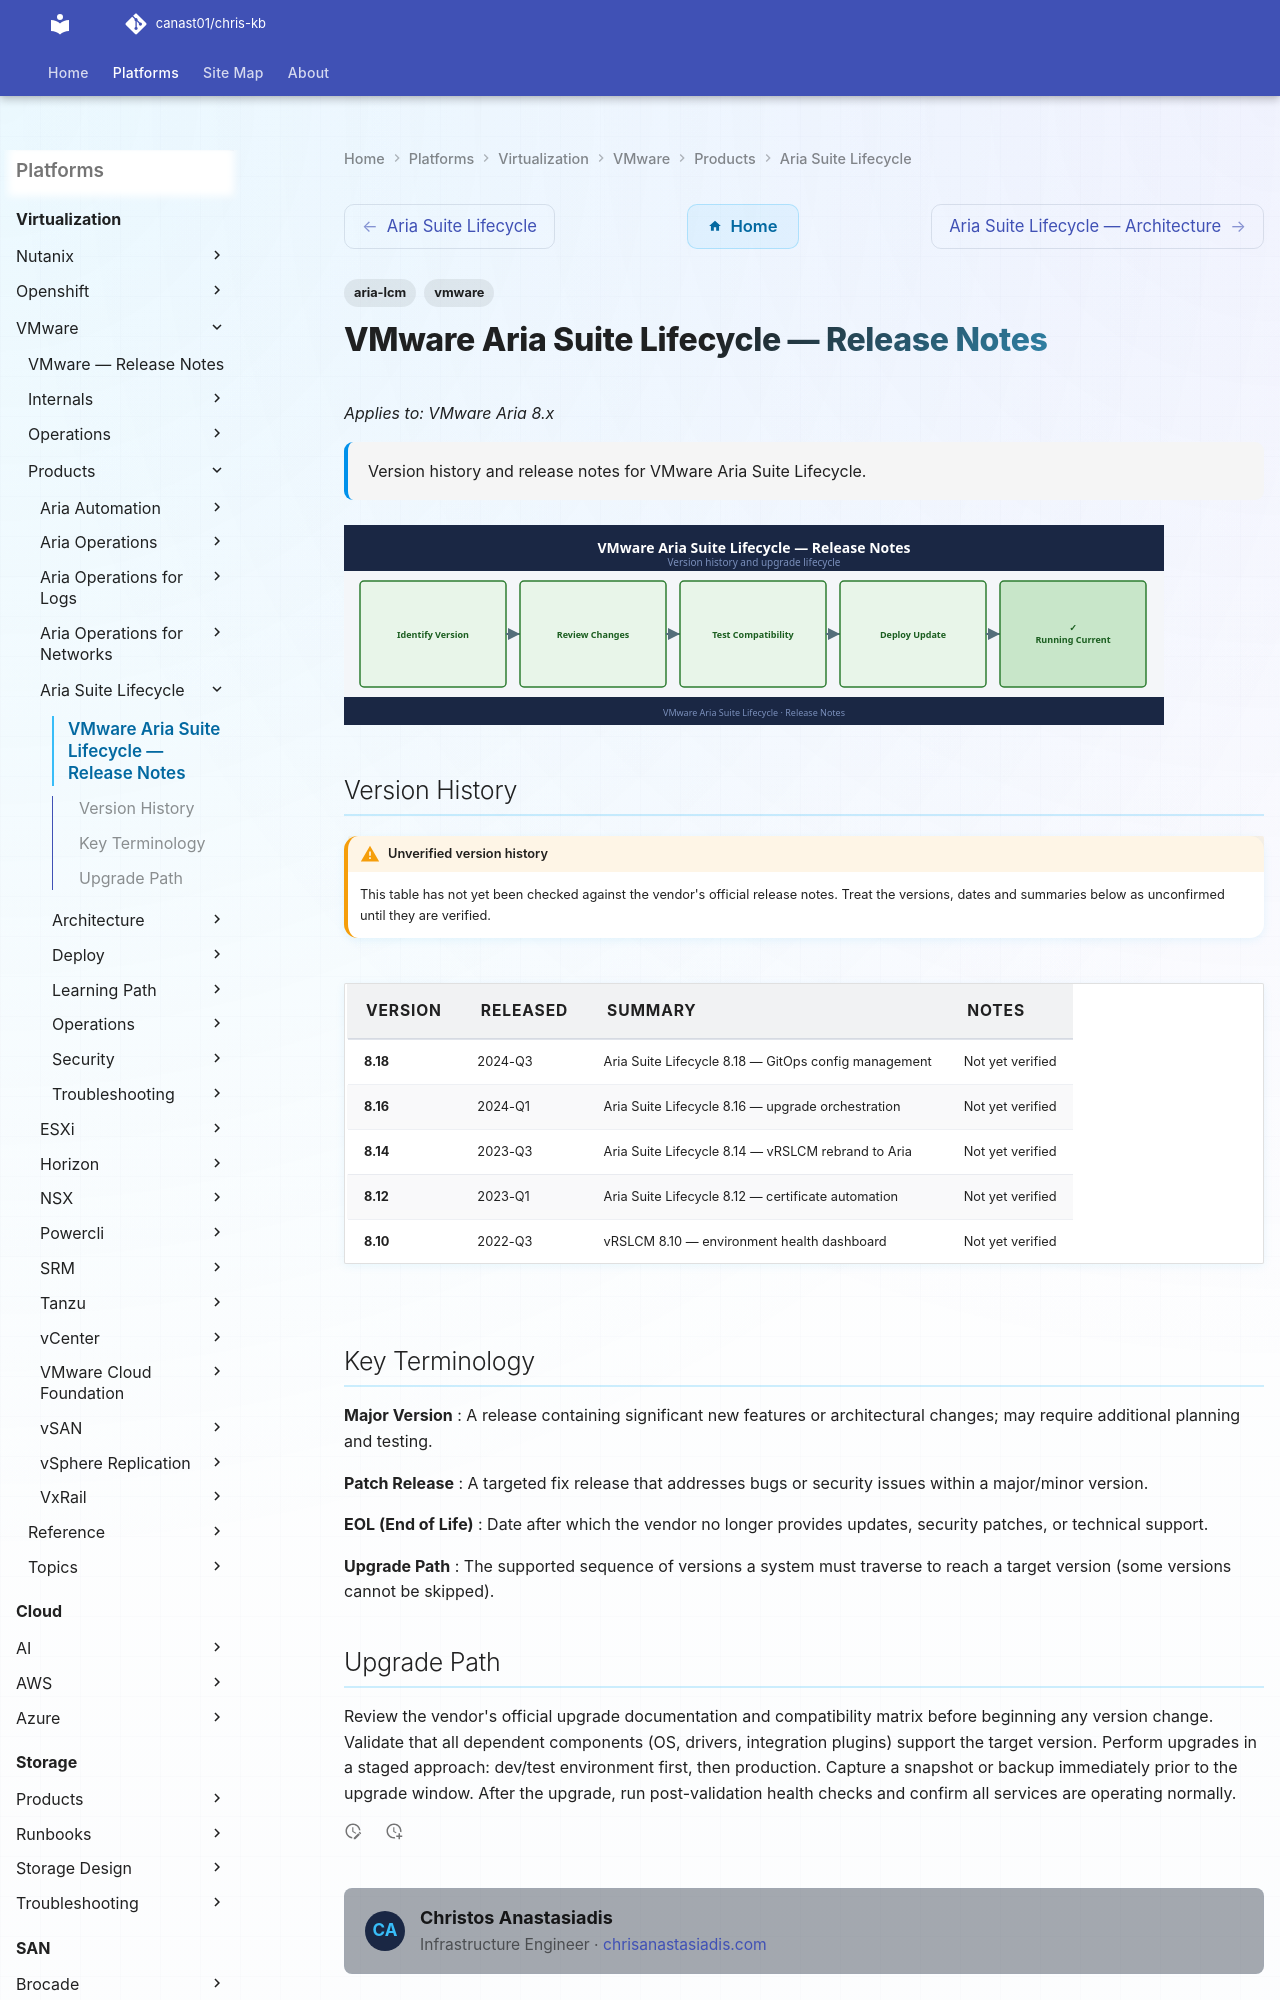

repository: canast01/chris-kb · page: virtualization/vmware/products/aria-suite-lifecycle/release-notes/index.html · generator: mkdocs

---
tags:
  - aria-lcm
  - vmware
description: "Version history and release notes for VMware Aria Suite Lifecycle."
---
# VMware Aria Suite Lifecycle — Release Notes

*Applies to: VMware Aria 8.x*

<div class="kb-summary">
Version history and release notes for VMware Aria Suite Lifecycle.
</div>

![Release Notes](../../../../assets/aria-suite-lifecycle-release-notes.svg)
